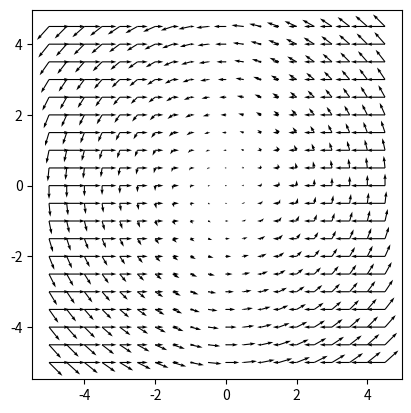

Python code for this plot:
from typing import Tuple

import matplotlib.pyplot as plt
import numpy as np


def horizontal_current(x: float, y: float, strength: float = 1) -> tuple:
    """This function returns the velocity field of a horizontal current at a given point.

    Parameters
    ----------
    x : float
        Position in the x-direction
    y : float
        Position in the y-direction

    Returns
    -------
    tuple
        The velocity field at the given point
    """
    u = -x * strength
    v = 0
    return u, v


def circular_current(x: float, y: float, strength: float = 1) -> tuple:
    """This function returns the velocity field of a circular current at a given point.

    Parameters
    ----------
    x : float
        Position in the x-direction
    y : float
        Position in the y-direction

    Returns
    -------
    tuple
        The velocity field at the given point
    """
    u = -y * strength
    v = x * strength
    return u, v


class VectorField:

    def __init__(self, function: callable, **kwargs):
        self.function = function
        self.kwargs = kwargs

    def __call__(self, x: float, y: float) -> tuple:
        """This method returns the velocity field of the vector field at a given point.

        Parameters
        ----------
        x : float
            Position in the x-direction
        y : float
            Position in the y-direction

        Returns
        -------
        tuple
            The velocity field at the given point
        """
        return self.function(x, y, **self.kwargs)

    def dx(self, x: float, y: float, eps: float = 1e-6) -> tuple:
        """This method computes the derivate of the x-component of the vector field.
        Uses finite difference method.

        Parameters
        ----------
        x : float
            Position in the x-direction
        y : float
            Position in the y-direction

        Returns
        -------
        tuple
            The derivated velocity field at the given point
        """
        f = self(x, y)
        fd = self(x + eps, y)
        dudx = (fd[0] - f[0]) / eps
        dvdx = (fd[1] - f[1]) / eps
        return dudx, dvdx

    def dy(self, x: float, y: float, eps: float = 1e-6) -> tuple:
        """This method computes the derivate of the y-component of the vector field.
        Uses finite difference method.

        Parameters
        ----------
        x : float
            Position in the x-direction
        y : float
            Position in the y-direction

        Returns
        -------
        tuple
            The derivated velocity field at the given point
        """
        f = self(x, y)
        fd = self(x, y + eps)
        dudy = (fd[0] - f[0]) / eps
        dvdy = (fd[1] - f[1]) / eps
        return dudy, dvdy

    def gradient(self, x: float, y: float, eps: float = 1e-6):
        du_dx, dv_dx = self.dx(x, y, eps=eps)
        du_dy, dv_dy = self.dy(x, y, eps=eps)
        return du_dx, dv_dx, du_dy, dv_dy

    def plot(self, bounds: Tuple[int, int, int, int], step: float = 0.5):
        """This method plots the vector field.

        Parameters
        ----------
        bounds : Tuple[int, int, int, int]
            The bounds of the plot (xmin, xmax, ymin, ymax)
        step : float
            The step size for the grid, default is 0.1
        """

        xmin, xmax, ymin, ymax = bounds
        x = np.arange(xmin, xmax, step)
        y = np.arange(ymin, ymax, step)
        mat_x, mat_y = np.meshgrid(x, y)
        mat_u, mat_v = self(mat_x, mat_y)

        plt.quiver(mat_x, mat_y, mat_u, mat_v)
        # Make it square
        plt.gca().set_aspect("equal", adjustable="box")


def test_call(vf: VectorField):
    print("\n---\nTest call method:")
    ls_pts = [(1, 0), (0, 1), (1, 1)]
    for x, y in ls_pts:
        u, v = vf(x, y)
        print(f"({x}, {y}) -> ({u:.2f}, {v:.2f})")
    print("---\n")


def test_plot(vf: VectorField):
    print("\n---\nTest plot method:")
    vf.plot((-5, 5, -5, 5), step=0.5)
    plt.show()
    print("---\n")


def main():
    print("Testing the VectorField class with horizontal:")
    vf_h = VectorField(horizontal_current, strength=1)
    test_call(vf_h)
    test_plot(vf_h)

    print("Testing the VectorField class with circular:")
    vf_c = VectorField(circular_current, strength=1)
    test_call(vf_c)
    test_plot(vf_c)


if __name__ == "__main__":
    main()
